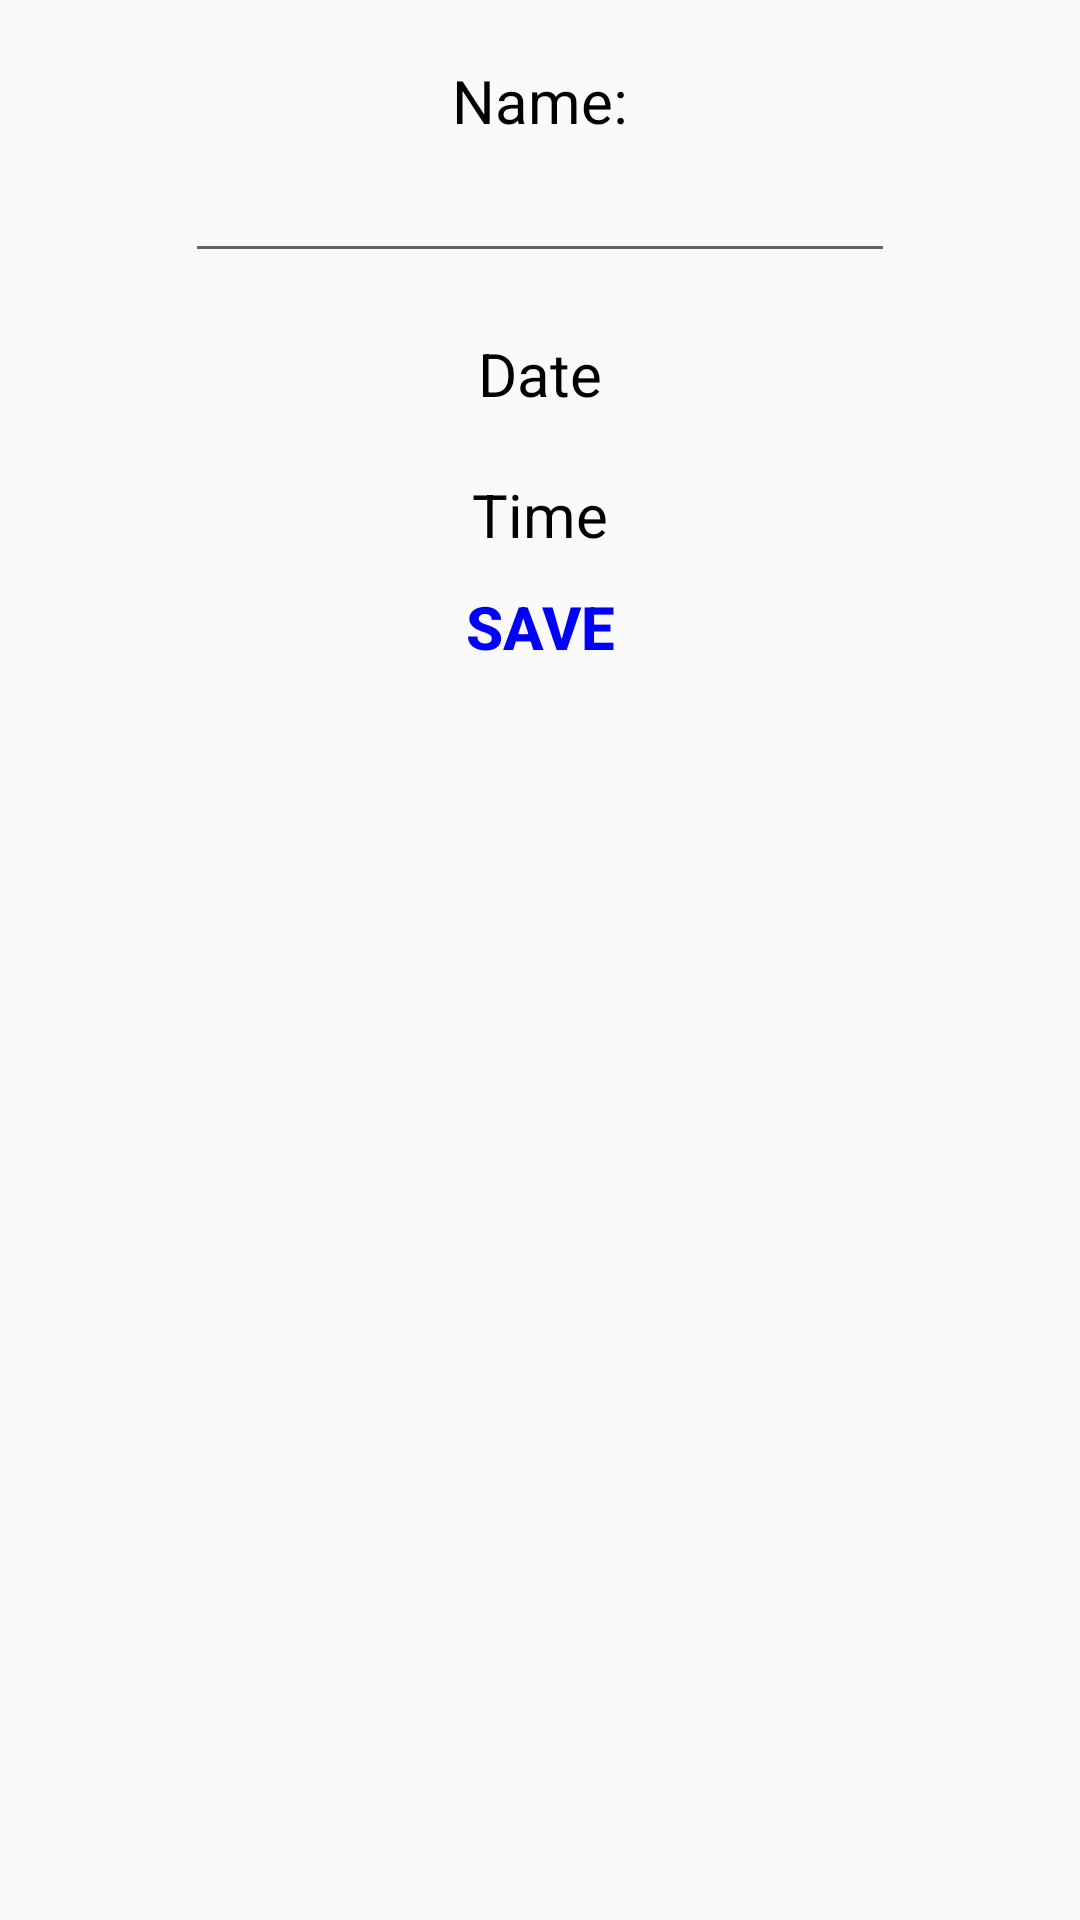

Produce the Android XML layout that renders to this screen, including the resource entries it uses.
<!-- AndroidManifest.xml: application theme Theme.Cpanikabel -->
<!-- res/layout/activity_event_edit.xml -->
<?xml version="1.0" encoding="utf-8"?>
<LinearLayout xmlns:app="http://schemas.android.com/apk/res-auto"
    xmlns:tools="http://schemas.android.com/tools"
    xmlns:android="http://schemas.android.com/apk/res/android"
    android:layout_width="match_parent"
    android:layout_height="match_parent"
    android:orientation="vertical"
    tools:context=".EventEditActivity">

    <TextView
        android:layout_width="wrap_content"
        android:layout_height="wrap_content"
        android:layout_gravity="center"
        android:layout_marginTop="20dp"
        android:text="@string/Name"
        android:textSize="20sp"
        android:textAlignment="center"
        android:textColor="@color/black">
    </TextView>

    <EditText
        android:id="@+id/eventNameET"
        android:layout_width="wrap_content"
        android:layout_height="wrap_content"
        android:layout_gravity="center"
        android:textSize="20sp"
        android:ems="10"
        android:inputType="text"
        android:autofillHints="Event name"
        tools:ignore="LabelFor">
    </EditText>

    <TextView
        android:id="@+id/eventDateTV"
        android:layout_width="wrap_content"
        android:layout_height="wrap_content"
        android:layout_gravity="center"
        android:layout_marginTop="20dp"
        android:text="@string/Date"
        android:textSize="20sp"
        android:textAlignment="center"
        android:textColor="@color/black">
    </TextView>

    <TextView
        android:id="@+id/eventTimeTV"
        android:layout_width="wrap_content"
        android:layout_height="wrap_content"
        android:layout_gravity="center"
        android:layout_marginTop="20dp"
        android:text="@string/Time"
        android:textSize="20sp"
        android:textAlignment="center"
        android:textColor="@color/black">
    </TextView>

    <Button
        android:layout_width="wrap_content"
        android:layout_height="wrap_content"
        android:layout_gravity="center"
        android:text="@string/save"
        android:textColor="@color/blue"
        android:background="@null"
        android:textStyle="bold"
        android:onClick="saveEventAction"
        android:textSize="20sp">
    </Button>

</LinearLayout>
<!-- resources referenced by this layout -->
<resources>
  <color name="black">#000000</color>
  <color name="blue">#0000FF</color>
  <string name="Date">Date</string>
  <string name="Name">Name:</string>
  <string name="Time">Time</string>
  <string name="save">SAVE</string>
  <style name="Theme.Cpanikabel" parent="Theme.AppCompat.Light.NoActionBar">
  
      </style>
</resources>
